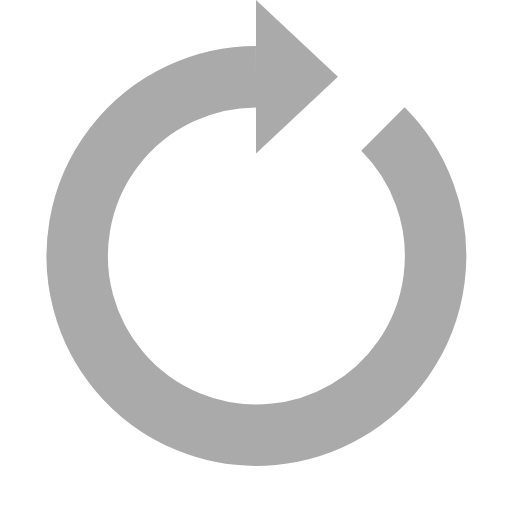
t = 0.00 s
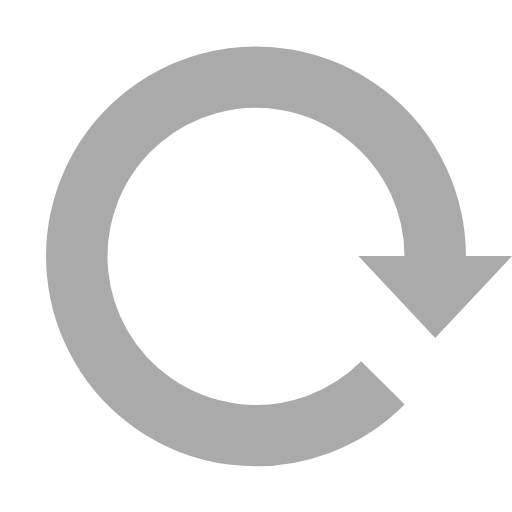
t = 0.25 s
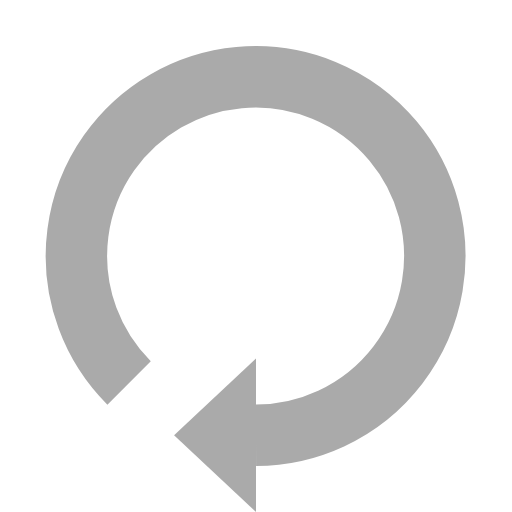
t = 0.50 s
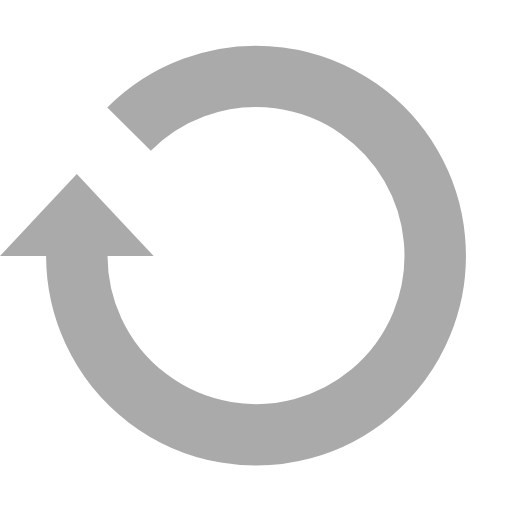
t = 0.75 s

The animated SVG that drew these frames (rendered in a browser with its animation timeline set to each time). Animation: 1 SMIL element (animateTransform=1); one cycle of 1.00 s, repeats indefinitely.

<?xml version="1.0" encoding="utf-8"?>
<svg width='108px' height='108px' xmlns="http://www.w3.org/2000/svg" viewBox="0 0 100 100" preserveAspectRatio="xMidYMid" class="uil-reload">
  <rect x="0" y="0" width="100" height="100" fill="none" class="bk"></rect>
  <g>
    <path d="M50 15A35 35 0 1 0 74.787 25.213" fill="none" stroke="#aaa" stroke-width="12px"></path>
    <path d="M50 0L50 30L66 15L50 0" fill="#aaa"></path>
    <animateTransform attributeName="transform" type="rotate" from="0 50 50" to="360 50 50" dur="1s" repeatCount="indefinite"></animateTransform>
  </g>
</svg>
